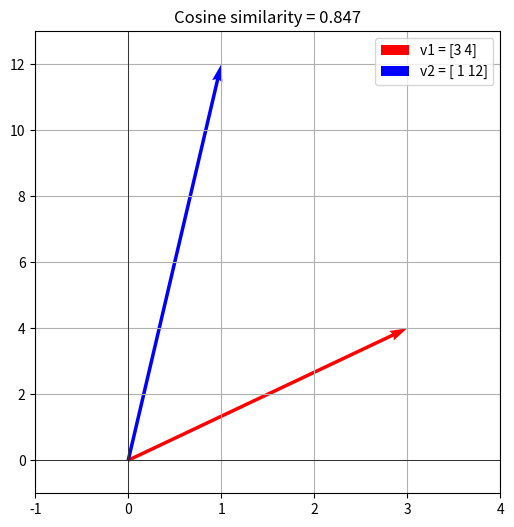

The script that saved this image:
import numpy as np
import matplotlib.pyplot as plt

def cosine_similarity(u, v):
    return np.dot(u, v) / (np.linalg.norm(u) * np.linalg.norm(v))

# Exempelvektorer (ändra gärna själv)
v1 = np.array([3, 4])
v2 = np.array([1, 12])

# --- BERÄKNINGAR ---
# skalär produkt - hur lika pilarnas riktingar är (jämföra två linjer/pilar) 
# Dot positiv och stort → pilar nästan parallella
# Dot = 0 → pilar vinkelräta (90°)
# Dot negativ → pilar pekar åt motsatt håll
dot = np.dot(v1, v2)
norm_v1 = np.linalg.norm(v1)
norm_v2 = np.linalg.norm(v2)
cos_sim = dot / (norm_v1 * norm_v2)

# Utskrift dynamiskt
print(f"Dot product ({v1[0]}*{v2[0]} + {v1[1]}*{v2[1]}): {dot}")
print(f"|v1| (sqrt({v1[0]}^2 + {v1[1]}^2)) = {norm_v1}")
print(f"|v2| (sqrt({v2[0]}^2 + {v2[1]}^2)) = {norm_v2}")
print(f"Vectors length product (|v1|*|v2|): {norm_v1 * norm_v2}")
print(f"Cosine similarity formula: {dot} / ({norm_v1} * {norm_v2}) = {cos_sim}")
print(f"Cosine similarity: {cos_sim}")


# --- RITA GRAF ---
plt.figure(figsize=(6,6))
ax = plt.gca()

# Rita vektorer som pilar från origo (0,0)
ax.quiver(0, 0, v1[0], v1[1], angles='xy', scale_units='xy', scale=1, color='r', label=f"v1 = {v1}")
ax.quiver(0, 0, v2[0], v2[1], angles='xy', scale_units='xy', scale=1, color='b', label=f"v2 = {v2}")

# Rita koordinatsystem
plt.xlim(min(0, v1[0], v2[0]) - 1, max(0, v1[0], v2[0]) + 1)
plt.ylim(min(0, v1[1], v2[1]) - 1, max(0, v1[1], v2[1]) + 1)
plt.axhline(0, color='black', linewidth=0.5)
plt.axvline(0, color='black', linewidth=0.5)

# Lägg till etiketter
plt.legend()
plt.grid(True)
plt.title(f"Cosine similarity = {cos_sim:.3f}")
plt.show()
